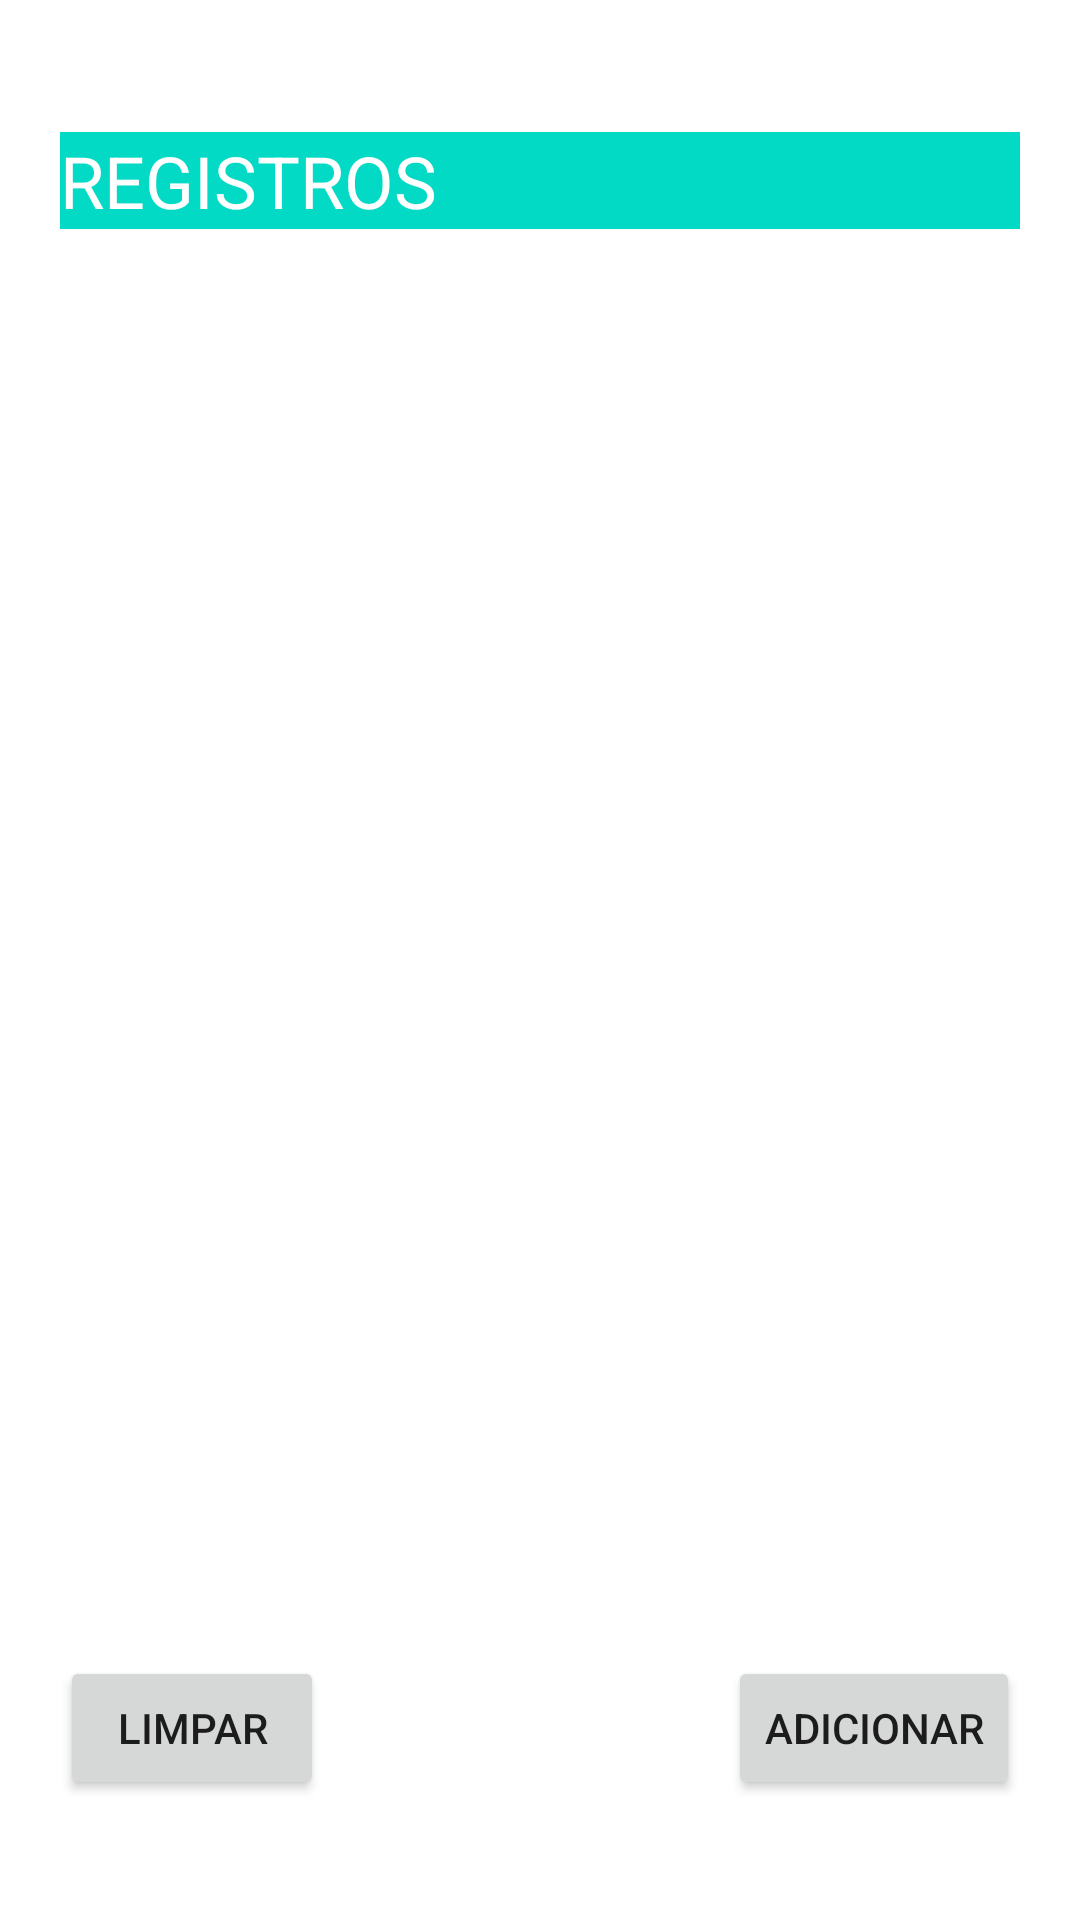

Produce the Android XML layout that renders to this screen, including the resource entries it uses.
<!-- AndroidManifest.xml: application theme Theme.DIMFOT -->
<!-- res/layout/activity_third.xml -->
<?xml version="1.0" encoding="utf-8"?>
<androidx.constraintlayout.widget.ConstraintLayout xmlns:android="http://schemas.android.com/apk/res/android"
    xmlns:app="http://schemas.android.com/apk/res-auto"
    xmlns:tools="http://schemas.android.com/tools"
    android:layout_width="match_parent"
    android:layout_height="match_parent"
    tools:context=".ThirdActivity">

    <Button
        android:id="@+id/btAdd"
        android:layout_width="wrap_content"
        android:layout_height="wrap_content"
        android:layout_marginEnd="20dp"
        android:layout_marginBottom="40dp"
        android:text="Adicionar"
        app:layout_constraintBottom_toBottomOf="@+id/nestedScrollView2"
        app:layout_constraintEnd_toEndOf="parent" />

    <Button
        android:id="@+id/btLimpar"
        android:layout_width="wrap_content"
        android:layout_height="wrap_content"
        android:layout_marginStart="20dp"
        android:layout_marginBottom="40dp"
        android:text="Limpar"
        app:layout_constraintBottom_toBottomOf="parent"
        app:layout_constraintStart_toStartOf="parent" />

    <TextView
        android:id="@+id/textView32"
        android:layout_width="0dp"
        android:layout_height="wrap_content"
        android:layout_marginStart="20dp"
        android:layout_marginTop="44dp"
        android:layout_marginEnd="20dp"
        android:background="@color/teal_200"
        android:text="REGISTROS"
        android:textColor="#FFFFFF"
        android:textSize="24sp"
        app:layout_constraintEnd_toEndOf="parent"
        app:layout_constraintStart_toStartOf="parent"
        app:layout_constraintTop_toTopOf="parent" />

    <androidx.core.widget.NestedScrollView
        android:id="@+id/nestedScrollView2"
        android:layout_width="match_parent"
        android:layout_height="match_parent"
        android:fillViewport="true">

        <androidx.appcompat.widget.LinearLayoutCompat
            android:layout_width="match_parent"
            android:layout_height="wrap_content"
            android:orientation="vertical"
            android:padding="16dp"
            android:paddingBottom="20dp">

            <TextView
                android:layout_width="match_parent"
                android:layout_height="wrap_content"
                android:layout_marginTop="60dp"
                android:text=""
                android:textSize="16sp" />

            <ListView
                android:id="@+id/listview"
                android:layout_width="match_parent"
                android:layout_height="match_parent"
                android:layout_marginStart="20dp"
                android:layout_marginEnd="20dp"
                android:layout_marginBottom="80dp" />

        </androidx.appcompat.widget.LinearLayoutCompat>
    </androidx.core.widget.NestedScrollView>

</androidx.constraintlayout.widget.ConstraintLayout>
<!-- resources referenced by this layout -->
<resources>
  <style name="Theme.DIMFOT" parent="Theme.MaterialComponents.DayNight.DarkActionBar">
          
          <item name="colorPrimary">@color/purple_500</item>
          <item name="colorPrimaryVariant">@color/purple_700</item>
          <item name="colorOnPrimary">@color/white</item>
          
          <item name="colorSecondary">@color/teal_200</item>
          <item name="colorSecondaryVariant">@color/teal_700</item>
          <item name="colorOnSecondary">@color/black</item>
          
          <item name="android:statusBarColor" tools:targetApi="l">?attr/colorPrimaryVariant</item>
          
      </style>
  <!-- not gathered from this repository: default colours our renderer supplied (Android Studio template values) -->
  <color name="purple_500">#FF6200EE</color>
  <color name="purple_700">#FF3700B3</color>
  <color name="teal_200">#FF03DAC5</color>
  <color name="teal_700">#FF018786</color>
  <color name="black">#FF000000</color>
  <color name="white">#FFFFFFFF</color>
</resources>
